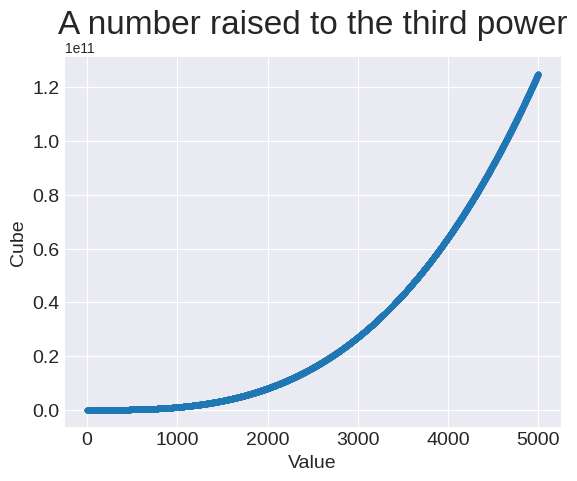

Recreate this plot in Python.
import matplotlib.pyplot as plt


x_values = range(1, 5001)
y_values = [x**3 for x in x_values]

plt.style.use('seaborn-v0_8-darkgrid')
fig, ax = plt.subplots()
ax.scatter(x_values, y_values, s=10)

# Set chart title and label axes
ax.set_title("A number raised to the third power", fontsize=24)
ax.set_xlabel("Value", fontsize=14)
ax.set_ylabel("Cube", fontsize=14)

# Set size of tick labels
ax.tick_params(labelsize=14)

plt.show()